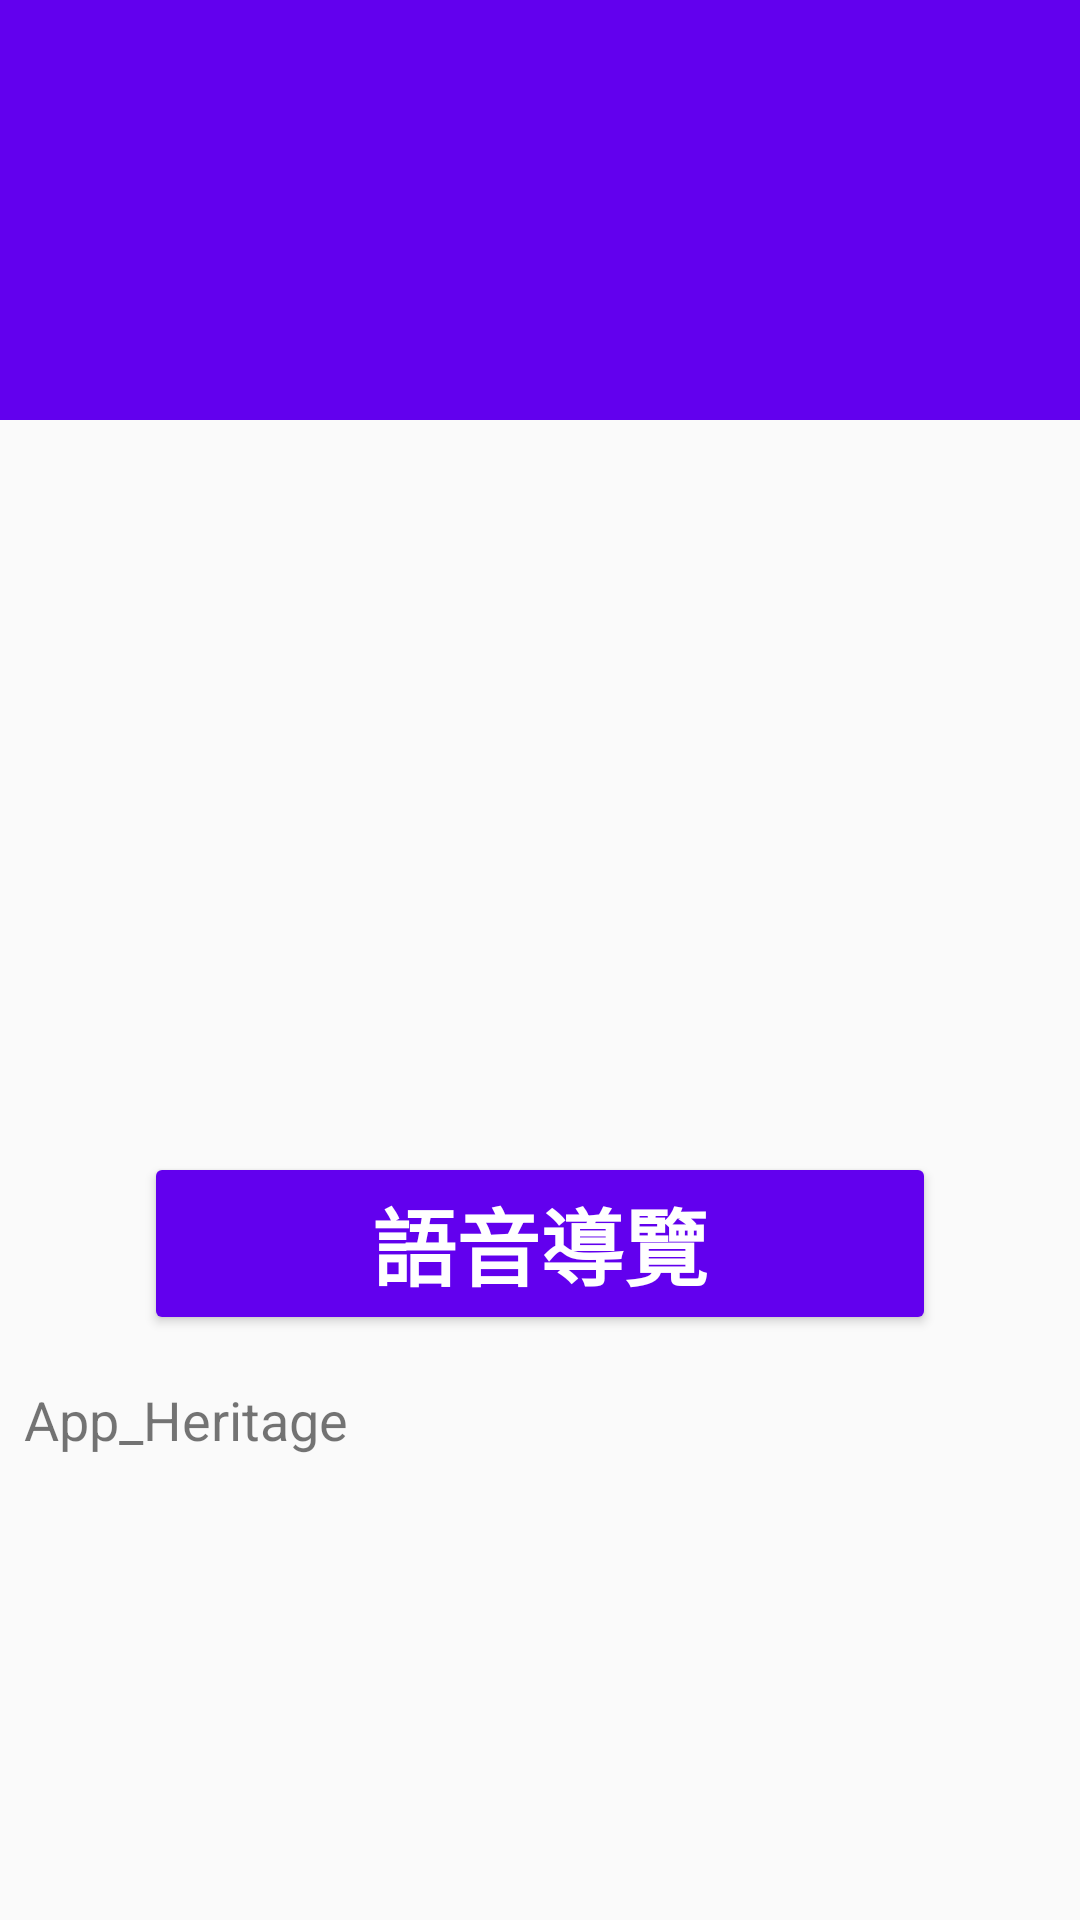

Write the Android layout XML for this screen, with the resource values it uses.
<!-- AndroidManifest.xml: activity theme AppTheme.NoActionBar -->
<!-- res/layout/activity_intro_detail.xml -->
<?xml version="1.0" encoding="utf-8"?>
<android.support.design.widget.CoordinatorLayout xmlns:android="http://schemas.android.com/apk/res/android"
    xmlns:app="http://schemas.android.com/apk/res-auto"
    xmlns:tools="http://schemas.android.com/tools"
    android:layout_width="match_parent"
    android:layout_height="match_parent"
    android:fitsSystemWindows="true"
    tools:context="qwedsazxc78.app_heritage.introDetailActivity">

    <android.support.design.widget.AppBarLayout
        android:id="@+id/app_bar"
        android:layout_width="match_parent"
        android:layout_height="@dimen/app_bar_height"
        android:fitsSystemWindows="true"
        android:theme="@style/AppTheme.AppBarOverlay">

        <android.support.design.widget.CollapsingToolbarLayout
            android:id="@+id/toolbar_layout"
            android:layout_width="match_parent"
            android:layout_height="match_parent"
            android:fitsSystemWindows="true"
            app:contentScrim="?attr/colorPrimary"
            app:layout_scrollFlags="scroll|exitUntilCollapsed">

            <android.support.v7.widget.Toolbar
                android:id="@+id/toolbar"
                android:layout_width="match_parent"
                android:layout_height="?attr/actionBarSize"
                app:layout_collapseMode="pin"
                app:popupTheme="@style/AppTheme.PopupOverlay" />

        </android.support.design.widget.CollapsingToolbarLayout>
    </android.support.design.widget.AppBarLayout>

    <include
        layout="@layout/content_intro_detail" />

    
        
        
        
        
        
        
        

    <android.support.v4.widget.NestedScrollView
        android:layout_width="match_parent"
        android:layout_height="match_parent">

        <LinearLayout
            android:layout_width="match_parent"
            android:layout_height="wrap_content"
            android:layout_marginTop="@dimen/app_bar_height"
            android:orientation="vertical" />
    </android.support.v4.widget.NestedScrollView>

</android.support.design.widget.CoordinatorLayout>
<!-- res/layout/content_intro_detail.xml (included above) -->
<?xml version="1.0" encoding="utf-8"?>
<android.support.v4.widget.NestedScrollView xmlns:android="http://schemas.android.com/apk/res/android"
    xmlns:app="http://schemas.android.com/apk/res-auto"
    xmlns:tools="http://schemas.android.com/tools"
    android:layout_width="match_parent"
    android:layout_height="match_parent"
    app:layout_behavior="@string/appbar_scrolling_view_behavior"
    tools:context="qwedsazxc78.app_heritage.introDetailActivity"
    tools:showIn="@layout/activity_intro_detail">

    <LinearLayout
        android:layout_width="match_parent"
        android:layout_height="match_parent"
        android:orientation="vertical">

        <ImageView
            android:id="@+id/introDetail_image"
            android:layout_width="match_parent"
            android:layout_height="228dp"
            android:layout_marginLeft="8dp"
            android:layout_marginRight="8dp"
            android:layout_marginTop="8dp"
            app:srcCompat="@drawable/ic_menu_manage" />


        <Button
            android:id="@+id/introDetail_Speech"
            android:layout_width="match_parent"
            android:layout_height="wrap_content"
            android:layout_marginLeft="48dp"
            android:layout_marginRight="48dp"
            android:layout_marginTop="8dp"
            android:drawableLeft="@drawable/ic_menu_slideshow_grey"
            android:elevation="0dp"
            android:onClick="speechMessage"
            android:text="@string/button_speech"
            android:textAlignment="center"
            android:textSize="28sp"
            android:textStyle="bold"
            android:theme="@style/PrimaryButton" />


        <TextView
            android:id="@+id/introDetail_Description"
            android:layout_width="match_parent"
            android:layout_height="wrap_content"
            android:layout_marginLeft="8dp"
            android:layout_marginRight="8dp"
            android:layout_marginTop="16dp"
            android:text="@string/app_name"
            android:textAlignment="textStart"
            android:textSize="18sp" />


    </LinearLayout>



</android.support.v4.widget.NestedScrollView>
<!-- resources referenced by this layout -->
<resources>
  <dimen name="app_bar_height">140dp</dimen>
  <dimen name="fab_margin">16dp</dimen>
  <string name="app_name">App_Heritage</string>
  <string name="button_speech">語音導覽</string>
  <style name="AppTheme.AppBarOverlay" parent="ThemeOverlay.AppCompat.Dark.ActionBar" />
  <style name="AppTheme.PopupOverlay" parent="ThemeOverlay.AppCompat.Light" />
  <style name="PrimaryButton" parent="Theme.AppCompat">
          <item name="colorButtonNormal">@color/colorPrimary</item>
          <item name="colorControlHighlight">@color/colorAccent</item>
      </style>
  <style name="AppTheme.NoActionBar">
          <item name="windowActionBar">false</item>
          <item name="windowNoTitle">true</item>
      </style>
  <!-- not gathered from this repository: default colours our renderer supplied (Android Studio template values) -->
  <color name="colorPrimary">#FF6200EE</color>
  <color name="colorAccent">#FF03DAC5</color>
</resources>
